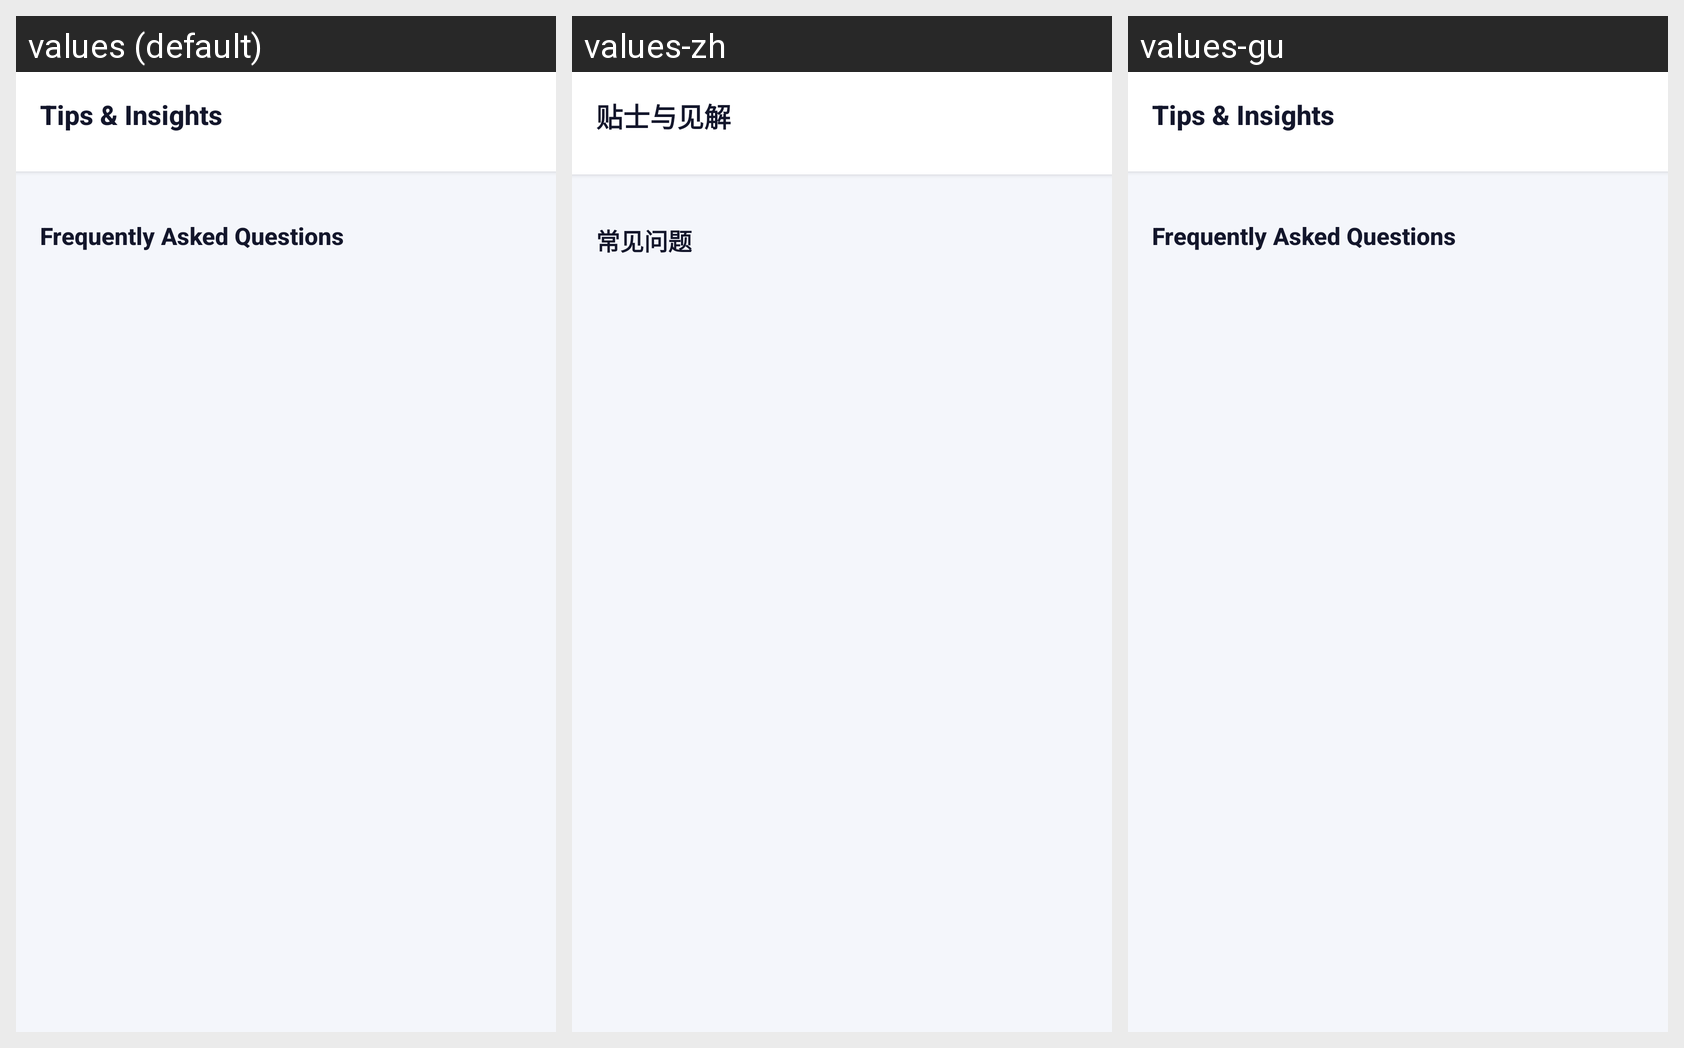

Locale-by-locale string values for the Android screen shown in this grid:
Android screen res/layout/fragment_tips.xml rendered under 3 locales, left to right: values (default), values-zh, values-gu. Device: Nexus 5 (rendered at 1080×1920; each locale shown at half size, 540×960, under a caption strip naming it); theme Theme.CreditPro.
Other locales in the repository, not shown: values-ar, values-de, values-es, values-fr, values-hi, values-pt.
Strings drawn on this screen, with the default value and each locale's value (text and hints the layout hard-codes, and strings that could not be matched under every locale, appear in the picture but are not listed):

tips_insights
  values: Tips & Insights
  values-zh: 贴士与见解
  values-gu: Tips & Insights  [not translated; the default value is used]

faq_title
  values: Frequently Asked Questions
  values-zh: 常见问题
  values-gu: Frequently Asked Questions  [not translated; the default value is used]
